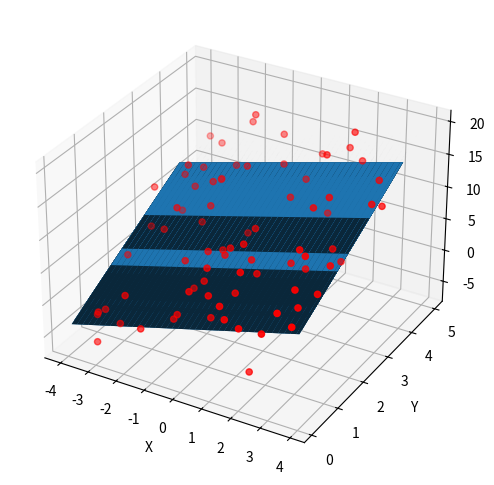

Source code (Python):
import numpy as np
from scipy import stats
import matplotlib.pyplot as plt
from mpl_toolkits.mplot3d import Axes3D
# 三维，两个特征
fig = plt.figure(figsize=(8, 6)) #设置图标的大小
ax = fig.add_subplot(111, projection='3d') # 111的意思是把画布分为1行1列，画在第一个方格内。其实就是整个画布。

# 创建样本，注意两个特征不能线性相关，否则无法用最小二乘解参数
X1 = np.arange(-4, 4, 0.1)
m = len(X1)
X2 = np.random.rand(m)*5
# print(X2)
# print(X1)

# 堆叠全1数组和X1以及X2形成样本的矩阵，倒置，用以矩阵乘法
X = np.vstack((np.full(m, 1), X1, X2)).T

# y = 15*X1 + 3 * X2 + theta0
# 自定义样本输出
Y = X1 + 3 * X2 + 3*np.random.randn(m)

# 利用标准方程(最小二乘法求解theta)
theta = np.dot(np.dot(np.linalg.inv(np.dot(np.transpose(X), X)),
np.transpose(X)), Y)
print(theta)

# 构造网格 meshgrid函数可以通过延伸矩阵构造多维坐标中的网格坐标。
M, N = np.meshgrid(X1, X2)

# zip函数构建一个多元祖[(x1,y1),(x2,y2)...],ravel函数将一个多维数组合并成一维数组
Z = np.array([theta[1] * d + theta[2]*p + theta[0] for d, p in zip(np.ravel(M), np.ravel(N))]).reshape(M.shape)

# 根据网格和函数构建图形 suface是一个完整的面
ax.plot_surface(M, N, Z)
# scatter是散点图
ax.scatter(X1, X2, Y, c='r')
# 设置坐标轴的名称
ax.set_xlabel('X')
ax.set_ylabel('Y')
ax.set_zlabel('Z')

plt.show()